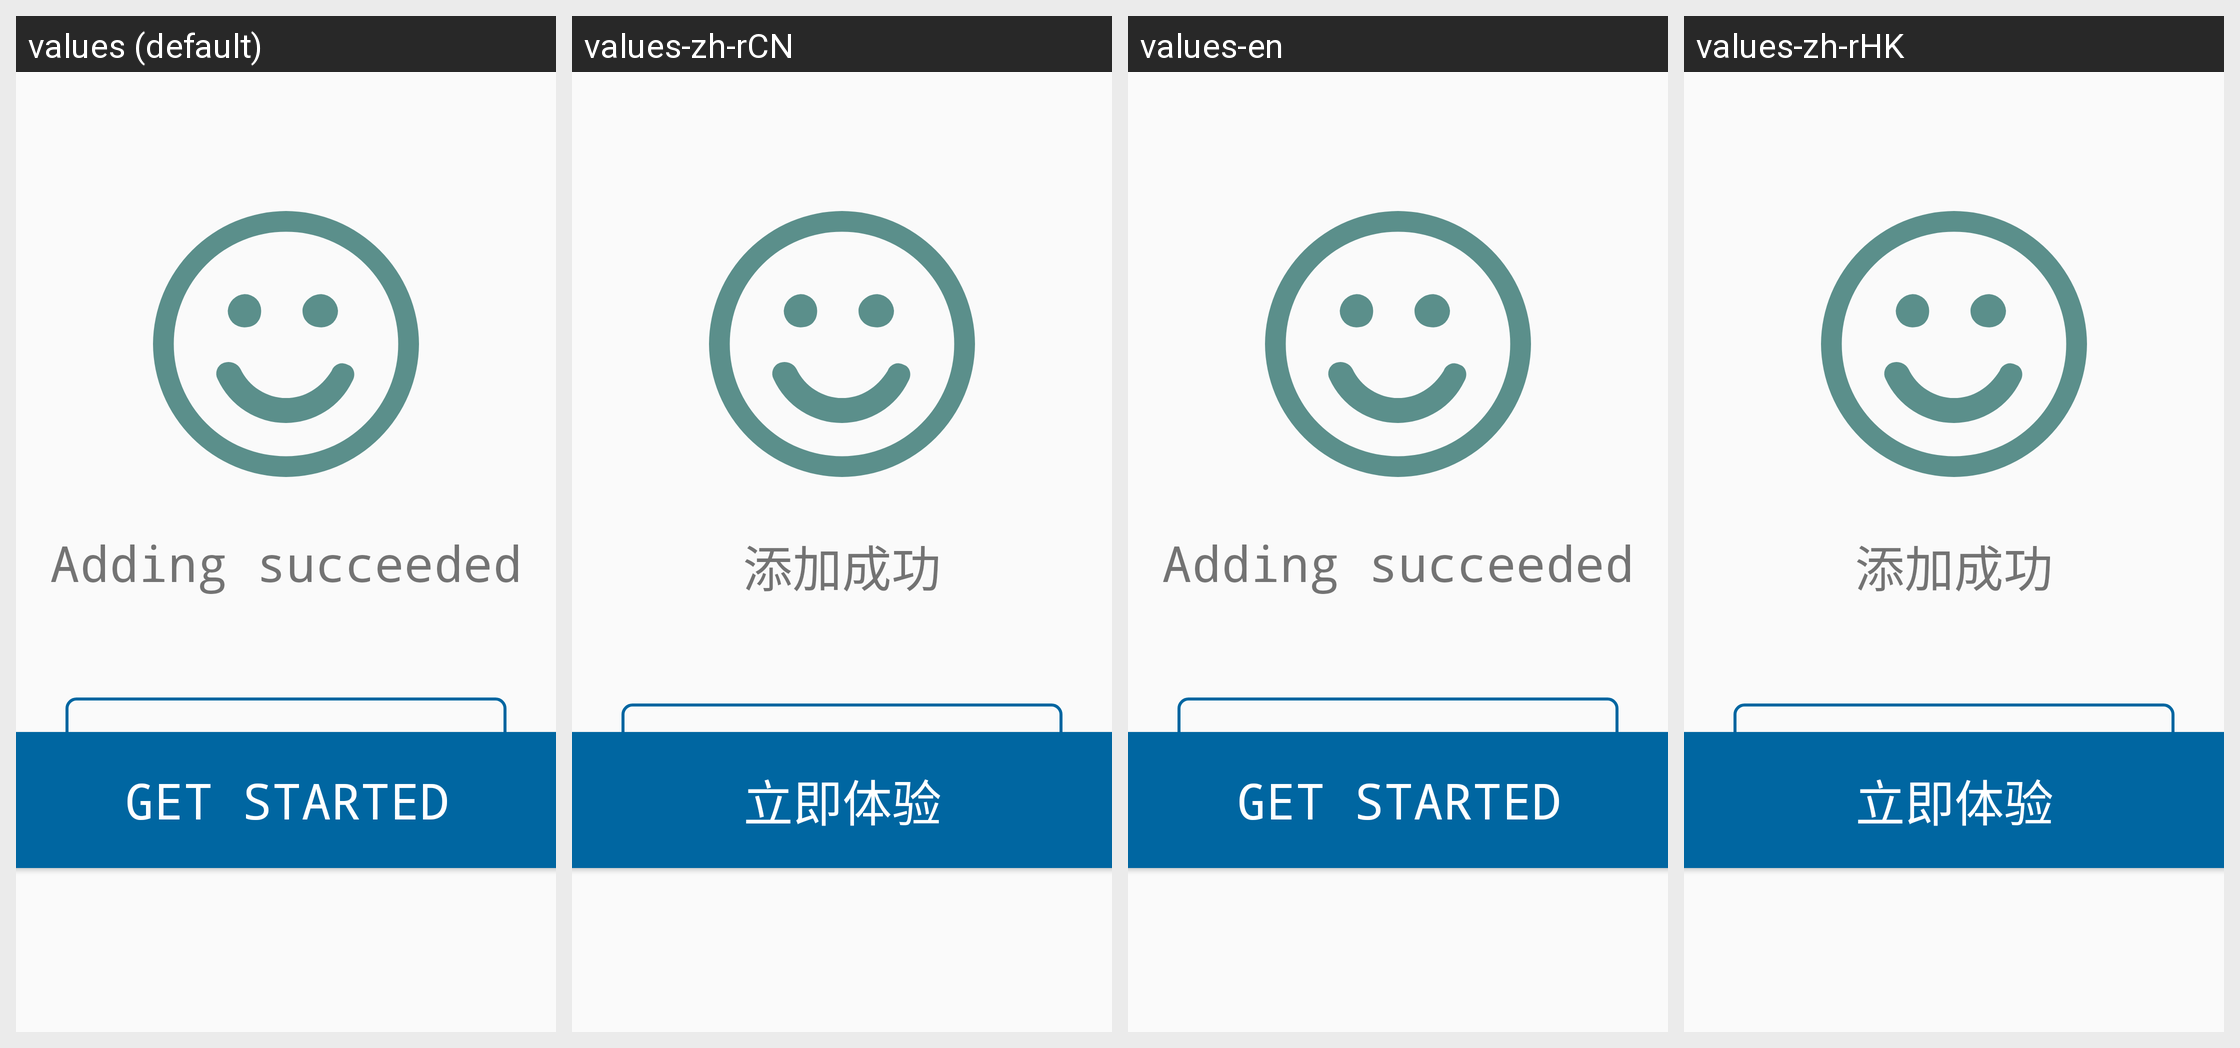

The Android screen above is rendered under several locales of the same app. Produce the string resources it draws, with the default and per-locale values.
Android screen res/layout/philips_fragment_add_video_lock_task6.xml rendered under 4 locales, left to right: values (default), values-zh-rCN, values-en, values-zh-rHK. Device: Nexus 5 (rendered at 1080×1920; each locale shown at half size, 540×960, under a caption strip naming it); theme AppTheme.
Other locales in the repository, not shown: values-zh-rTW.
Strings drawn on this screen, with the default value and each locale's value (text and hints the layout hard-codes, and strings that could not be matched under every locale, appear in the picture but are not listed):

philips_add_success
  values: Adding succeeded
  values-zh-rCN: 添加成功
  values-en: Adding succeeded
  values-zh-rHK: 添加成功

philips_give_the_device_a_name
  values: Please name the device
  values-zh-rCN: 给设备起个名吧~
  values-en: Please name the device
  values-zh-rHK: 给设备起个名吧~

philips_immediate_experience
  values: Get started
  values-zh-rCN: 立即体验
  values-en: Get started
  values-zh-rHK: 立即体验
